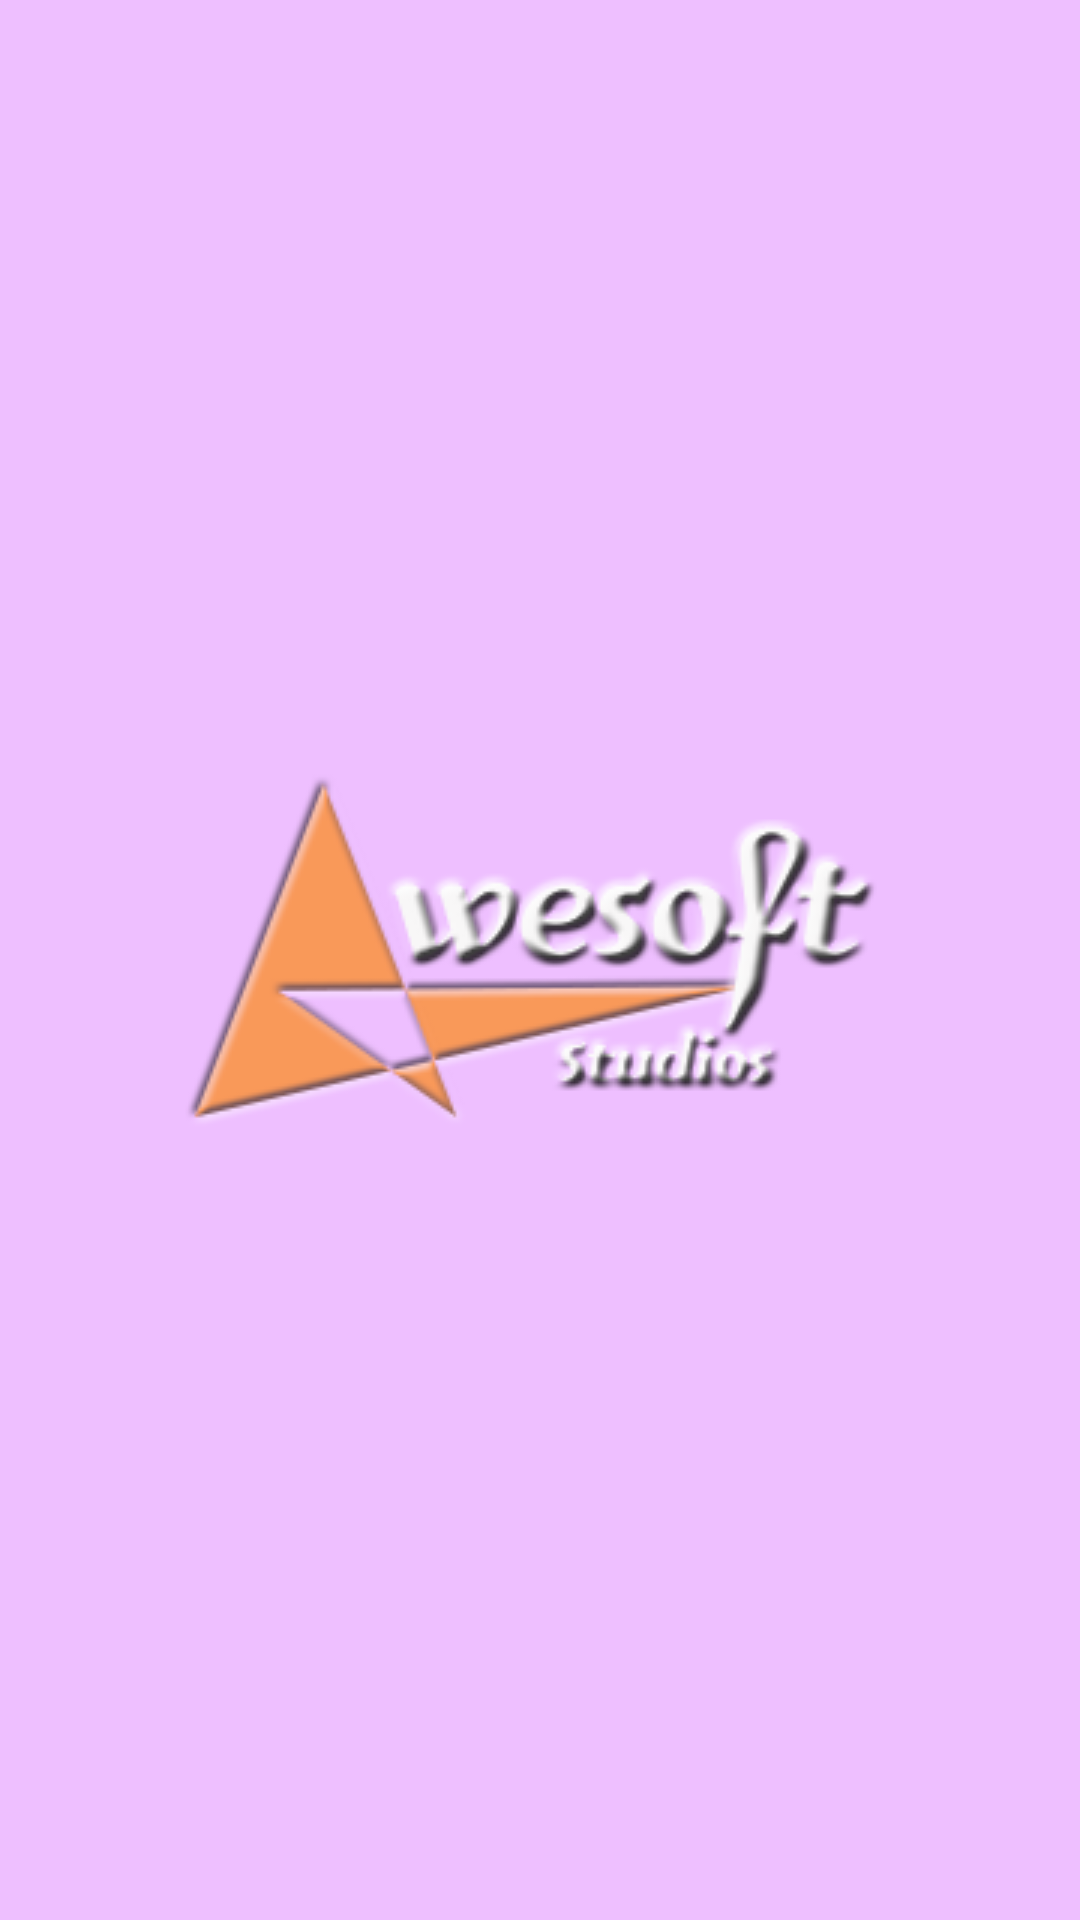

This screen was rendered from an Android layout file. Write that file and the resources it references.
<!-- AndroidManifest.xml: application theme AppTheme -->
<!-- res/layout/activity_splash.xml -->
<RelativeLayout xmlns:android="http://schemas.android.com/apk/res/android"
    xmlns:tools="http://schemas.android.com/tools"
    android:layout_width="match_parent"
    android:layout_height="match_parent"
    android:background = "#eebfff"
    tools:context="${packageName}.${activityClass}" >

   <ImageView
        android:id="@+id/awesoft_logo"
        android:layout_width="wrap_content"
        android:layout_height="wrap_content"
        android:layout_gravity="center"
        android:layout_centerVertical="true"
        android:layout_centerHorizontal="true"
        android:src="@drawable/awesoft_logo"
        />
        
</RelativeLayout>
<!-- resources referenced by this layout -->
<resources>
  <!-- drawable awesoft_logo: png bitmap (drawable-mdpi, 24380 bytes) -->
  <style name="AppTheme" parent="AppBaseTheme">
          
      </style>
  <style name="AppBaseTheme" parent="Theme.AppCompat.Light">
          
      </style>
</resources>
